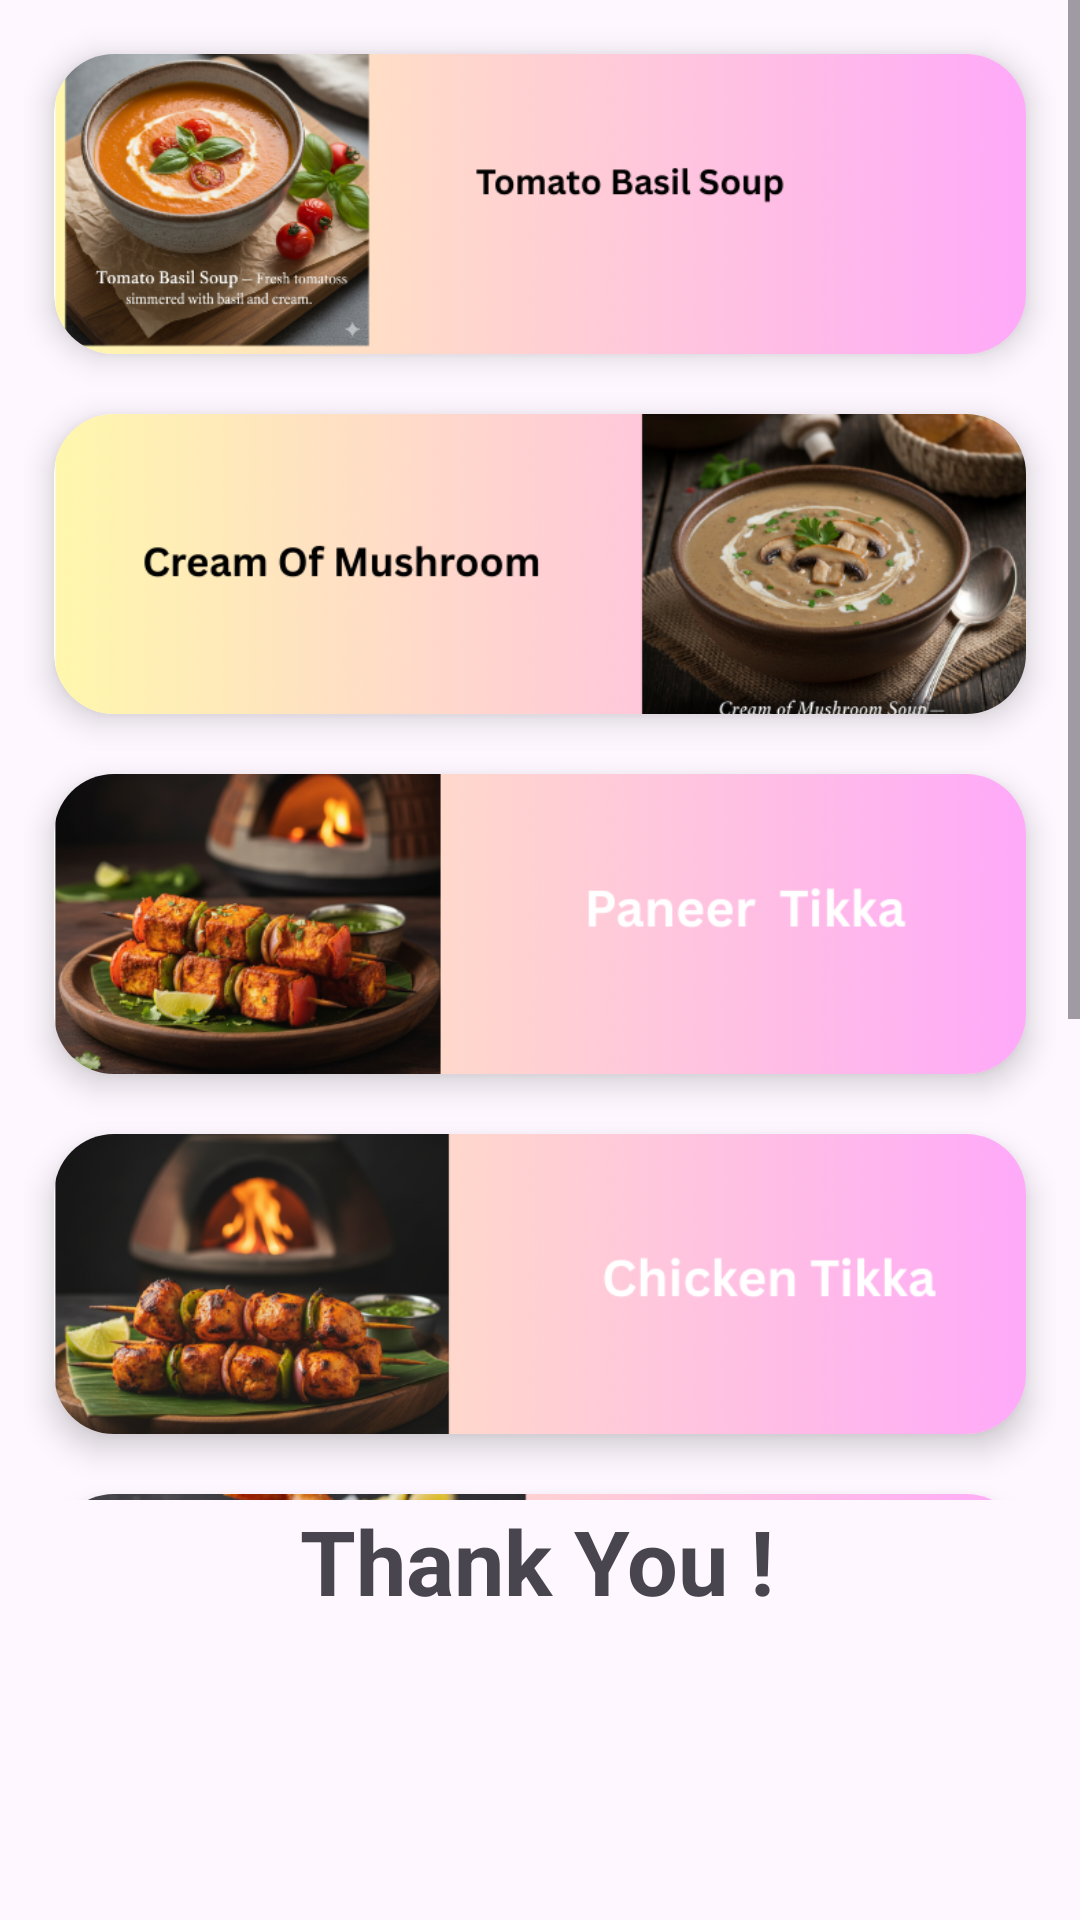

Write the Android layout XML for this screen, with the resource values it uses.
<!-- AndroidManifest.xml: application theme Theme.Multyscreen -->
<!-- res/layout/activity_main3.xml -->
<?xml version="1.0" encoding="utf-8"?>
<LinearLayout
    xmlns:android="http://schemas.android.com/apk/res/android"
    xmlns:app="http://schemas.android.com/apk/res-auto"
    xmlns:tools="http://schemas.android.com/tools"
    android:id="@+id/main"
    android:layout_width="match_parent"
    android:orientation="vertical"
    android:layout_height="match_parent"
    tools:context=".MainActivity3">
    <ScrollView
        android:layout_width="match_parent"
        android:layout_height="500dp">

        <LinearLayout
            android:layout_width="match_parent"
            android:layout_height="wrap_content"
            android:orientation="vertical"
            android:padding="8dp">

            
            <androidx.cardview.widget.CardView
                android:id="@+id/tomatosoup"
                android:layout_width="match_parent"
                android:layout_height="100dp"
                android:layout_margin="10dp"
                app:cardCornerRadius="20dp"
                app:cardElevation="6dp">
                <ImageView
                    android:layout_width="match_parent"
                    android:layout_height="match_parent"
                    android:scaleType="centerCrop"
                    android:src="@drawable/tomato"/>
            </androidx.cardview.widget.CardView>

            
            <androidx.cardview.widget.CardView
                android:id="@+id/cremmushroom"
                android:layout_width="match_parent"
                android:layout_height="100dp"
                android:layout_margin="10dp"
                app:cardCornerRadius="20dp"
                app:cardElevation="6dp">
                <ImageView
                    android:layout_width="match_parent"
                    android:layout_height="match_parent"
                    android:scaleType="centerCrop"
                    android:src="@drawable/mushroom"/>
            </androidx.cardview.widget.CardView>

            
            <androidx.cardview.widget.CardView
                android:id="@+id/paneertikka"
                android:layout_width="match_parent"
                android:layout_height="100dp"
                android:layout_margin="10dp"
                app:cardCornerRadius="20dp"
                app:cardElevation="6dp">
                <ImageView
                    android:layout_width="match_parent"
                    android:layout_height="match_parent"
                    android:scaleType="centerCrop"
                    android:src="@drawable/paneertikka"/>
            </androidx.cardview.widget.CardView>

            
            <androidx.cardview.widget.CardView
                android:id="@+id/chickentikka"
                android:layout_width="match_parent"
                android:layout_height="100dp"
                android:layout_margin="10dp"
                app:cardCornerRadius="20dp"
                app:cardElevation="6dp">
                <ImageView
                    android:layout_width="match_parent"
                    android:layout_height="match_parent"
                    android:scaleType="centerCrop"
                    android:src="@drawable/chickentikka"/>
            </androidx.cardview.widget.CardView>

            
            <androidx.cardview.widget.CardView
                android:id="@+id/goldenprawn"
                android:layout_width="match_parent"
                android:layout_height="100dp"
                android:layout_margin="10dp"
                app:cardCornerRadius="20dp"
                app:cardElevation="6dp">
                <ImageView
                    android:layout_width="match_parent"
                    android:layout_height="match_parent"
                    android:scaleType="centerCrop"
                    android:src="@drawable/prawn"/>
            </androidx.cardview.widget.CardView>

            
            <androidx.cardview.widget.CardView
                android:id="@+id/crispivegspringroll"
                android:layout_width="match_parent"
                android:layout_height="100dp"
                android:layout_margin="10dp"
                app:cardCornerRadius="20dp"
                app:cardElevation="6dp">
                <ImageView
                    android:layout_width="match_parent"
                    android:layout_height="match_parent"
                    android:scaleType="centerCrop"
                    android:src="@drawable/crispiroll"/>
            </androidx.cardview.widget.CardView>

        </LinearLayout>
    </ScrollView>


























    <TextView
        android:layout_width="wrap_content"
        android:layout_height="wrap_content"
        android:text="Thank You !"
        android:textSize="30dp"
        android:textStyle="bold"
        android:gravity="center"
        android:layout_marginStart="100dp"
        android:layout_marginBottom="8dp"/>


</LinearLayout>
<!-- resources referenced by this layout -->
<resources>
  <!-- drawable chickentikka: png bitmap (drawable, 153645 bytes) -->
  <!-- drawable crispiroll: png bitmap (drawable, 209693 bytes) -->
  <!-- drawable mushroom: png bitmap (drawable, 197730 bytes) -->
  <!-- drawable paneertikka: png bitmap (drawable, 176170 bytes) -->
  <!-- drawable prawn: png bitmap (drawable, 253104 bytes) -->
  <!-- drawable tomato: png bitmap (drawable, 162405 bytes) -->
  <style name="Theme.Multyscreen" parent="Base.Theme.Multyscreen" />
  <style name="Base.Theme.Multyscreen" parent="Theme.Material3.DayNight.NoActionBar">
          
          
      </style>
</resources>
